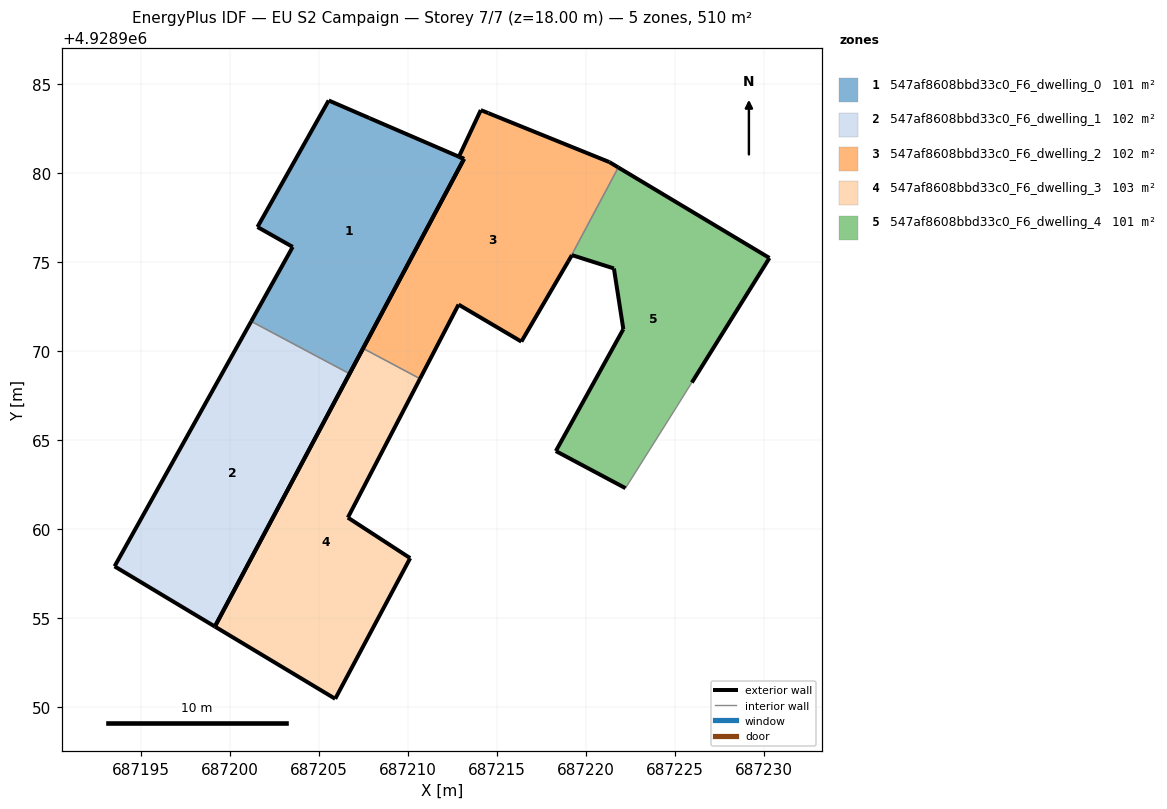
=== STOREY PLAN SPEC (per zone: floor XY polygon, exterior-wall plan segments, windows/doors) ===
zone 1: 547af8608bbd33c0_F6_dwelling_0  (101.1 m²)
  floor: (687206.71, 4928968.74) (687213.14, 4928980.81) (687213.14, 4928980.81) (687212.85, 4928980.94) (687212.85, 4928980.94) (687207.82, 4928983.11) (687205.54, 4928984.10) (687201.54, 4928976.99) (687203.51, 4928975.87) (687201.18, 4928971.68)
  exterior wall: (687212.85, 4928980.94) – (687212.85, 4928980.94)  [0.0 m]
  exterior wall: (687212.85, 4928980.94) – (687213.14, 4928980.81)  [0.3 m]
  exterior wall: (687213.14, 4928980.81) – (687213.14, 4928980.81)  [0.0 m]
  exterior wall: (687213.14, 4928980.81) – (687206.71, 4928968.74)  [13.7 m]
  exterior wall: (687201.18, 4928971.68) – (687203.51, 4928975.87)  [4.8 m]
  exterior wall: (687203.51, 4928975.87) – (687201.54, 4928976.99)  [2.3 m]
  exterior wall: (687201.54, 4928976.99) – (687205.54, 4928984.10)  [8.2 m]
  exterior wall: (687205.54, 4928984.10) – (687207.82, 4928983.11)  [2.5 m]
  exterior wall: (687207.82, 4928983.11) – (687212.85, 4928980.94)  [5.5 m]
  interior walls: 1
zone 2: 547af8608bbd33c0_F6_dwelling_1  (102.2 m²)
  floor: (687199.14, 4928954.53) (687206.71, 4928968.74) (687201.18, 4928971.68) (687193.50, 4928957.92)
  exterior wall: (687199.14, 4928954.53) – (687193.50, 4928957.92)  [6.6 m]
  exterior wall: (687193.50, 4928957.92) – (687201.18, 4928971.68)  [15.8 m]
  exterior wall: (687206.71, 4928968.74) – (687199.14, 4928954.53)  [16.1 m]
  interior walls: 1
zone 3: 547af8608bbd33c0_F6_dwelling_2  (102.1 m²)
  floor: (687216.36, 4928970.55) (687219.00, 4928975.06) (687221.81, 4928980.33) (687221.30, 4928980.63) (687214.51, 4928983.38) (687214.08, 4928983.55) (687212.85, 4928980.94) (687213.14, 4928980.81) (687207.47, 4928970.17) (687210.67, 4928968.46) (687212.83, 4928972.63)
  exterior wall: (687219.00, 4928975.06) – (687216.36, 4928970.55)  [5.2 m]
  exterior wall: (687216.36, 4928970.55) – (687212.83, 4928972.63)  [4.1 m]
  exterior wall: (687212.83, 4928972.63) – (687210.67, 4928968.46)  [4.7 m]
  exterior wall: (687207.47, 4928970.17) – (687213.14, 4928980.81)  [12.1 m]
  exterior wall: (687213.14, 4928980.81) – (687212.85, 4928980.94)  [0.3 m]
  exterior wall: (687212.85, 4928980.94) – (687214.08, 4928983.55)  [2.9 m]
  exterior wall: (687214.08, 4928983.55) – (687214.51, 4928983.38)  [0.5 m]
  exterior wall: (687214.51, 4928983.38) – (687221.30, 4928980.63)  [7.3 m]
  exterior wall: (687221.30, 4928980.63) – (687221.81, 4928980.33)  [0.6 m]
  interior walls: 2
zone 4: 547af8608bbd33c0_F6_dwelling_3  (103.4 m²)
  floor: (687205.90, 4928950.47) (687210.11, 4928958.38) (687206.61, 4928960.66) (687210.67, 4928968.46) (687207.47, 4928970.17) (687199.14, 4928954.53)
  exterior wall: (687206.61, 4928960.66) – (687210.11, 4928958.38)  [4.2 m]
  exterior wall: (687210.11, 4928958.38) – (687205.90, 4928950.47)  [9.0 m]
  exterior wall: (687205.90, 4928950.47) – (687199.14, 4928954.53)  [7.9 m]
  exterior wall: (687199.14, 4928954.53) – (687207.47, 4928970.17)  [17.7 m]
  exterior wall: (687210.67, 4928968.46) – (687206.61, 4928960.66)  [8.8 m]
  interior walls: 1
zone 5: 547af8608bbd33c0_F6_dwelling_4  (101.0 m²)
  floor: (687225.09, 4928966.89) (687225.94, 4928968.25) (687230.30, 4928975.25) (687221.81, 4928980.33) (687219.00, 4928975.06) (687219.20, 4928975.41) (687221.56, 4928974.66) (687222.09, 4928971.25) (687218.30, 4928964.39) (687222.21, 4928962.31)
  exterior wall: (687219.20, 4928975.41) – (687219.00, 4928975.06)  [0.4 m]
  exterior wall: (687221.81, 4928980.33) – (687230.30, 4928975.25)  [9.9 m]
  exterior wall: (687230.30, 4928975.25) – (687225.94, 4928968.25)  [8.2 m]
  exterior wall: (687222.21, 4928962.31) – (687218.30, 4928964.39)  [4.4 m]
  exterior wall: (687218.30, 4928964.39) – (687222.09, 4928971.25)  [7.8 m]
  exterior wall: (687222.09, 4928971.25) – (687221.56, 4928974.66)  [3.5 m]
  exterior wall: (687221.56, 4928974.66) – (687219.20, 4928975.41)  [2.5 m]
  interior walls: 3

=== DERIVED (storey summary) ===
Building: EU S2 Campaign
Storey: 7 of 7  (floor level z = 18.00 m)
Storey gross floor area: 509.8 m²
Zones on this storey: 5
  - 547af8608bbd33c0_F6_dwelling_0: floor 101.1 m²; exterior wall 37.2 m (111.5 m²); WWR 0.0%
  - 547af8608bbd33c0_F6_dwelling_1: floor 102.2 m²; exterior wall 38.4 m (115.3 m²); WWR 0.0%
  - 547af8608bbd33c0_F6_dwelling_2: floor 102.1 m²; exterior wall 37.7 m (113.0 m²); WWR 0.0%
  - 547af8608bbd33c0_F6_dwelling_3: floor 103.4 m²; exterior wall 47.5 m (142.6 m²); WWR 0.0%
  - 547af8608bbd33c0_F6_dwelling_4: floor 101.0 m²; exterior wall 36.7 m (110.2 m²); WWR 0.0%
Zone adjacency (shared interzone walls):
  - 547af8608bbd33c0_F6_dwelling_0 ↔ 547af8608bbd33c0_F6_dwelling_1
  - 547af8608bbd33c0_F6_dwelling_2 ↔ 547af8608bbd33c0_F6_dwelling_3
  - 547af8608bbd33c0_F6_dwelling_2 ↔ 547af8608bbd33c0_F6_dwelling_4